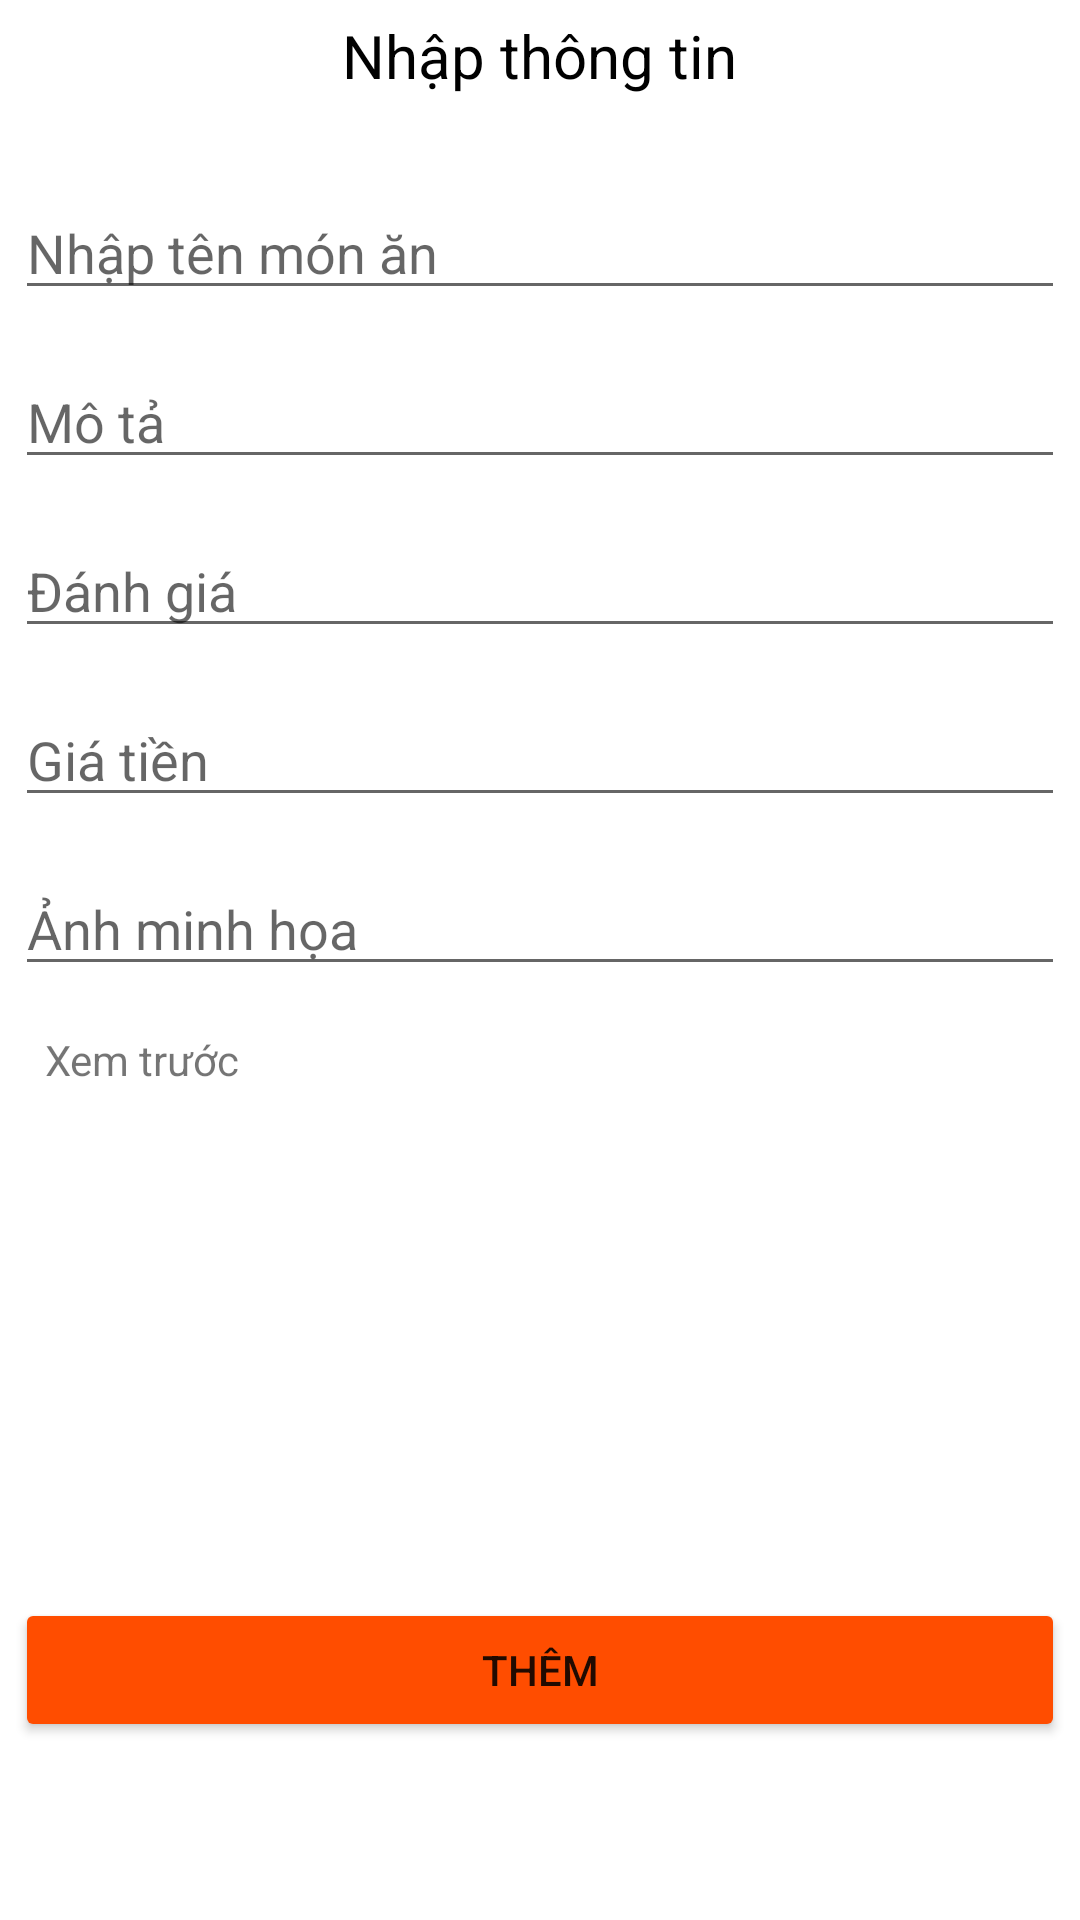

The Android layout XML behind this screen, and the referenced resources:
<!-- AndroidManifest.xml: application theme Theme.Restaurant_manager_app -->
<!-- res/layout/fragment_add_dish.xml -->
<?xml version="1.0" encoding="utf-8"?>
<LinearLayout xmlns:android="http://schemas.android.com/apk/res/android"
    xmlns:tools="http://schemas.android.com/tools"
    android:layout_width="match_parent"
    android:layout_height="match_parent"
    android:orientation="vertical"
    android:padding="5dp"
    tools:context=".Fragment.AddDishFragment">
    <ImageView
        android:layout_width="wrap_content"
        android:layout_height="wrap_content"
        android:id="@+id/imgBack"
        android:src="@drawable/ic_baseline_arrow_back_24"/>
    <TextView
        android:id="@+id/textView2"
        android:layout_width="wrap_content"
        android:layout_height="wrap_content"
        android:layout_gravity="center"
        android:text="Nhập thông tin"
        android:textColor="@color/black"
        android:textSize="20dp" />

    <EditText
        android:id="@+id/edName"
        android:layout_width="match_parent"
        android:layout_height="wrap_content"
        android:layout_marginTop="30dp"
        android:hint="Nhập tên món ăn" />

    <EditText
        android:id="@+id/edDescribe"
        android:layout_width="match_parent"
        android:layout_height="wrap_content"
        android:layout_marginTop="15dp"
        android:hint="Mô tả" />

    <EditText
        android:id="@+id/edVote"
        android:layout_width="match_parent"
        android:layout_height="wrap_content"
        android:layout_marginTop="15dp"
        android:hint="Đánh giá" />

    <EditText
        android:id="@+id/edPrice"
        android:layout_width="match_parent"
        android:layout_height="wrap_content"
        android:layout_marginTop="15dp"
        android:hint="Giá tiền" />

    <EditText
        android:id="@+id/edImage"
        android:layout_width="match_parent"
        android:layout_height="wrap_content"
        android:layout_marginTop="15dp"
        android:hint="Ảnh minh họa" />
    <TextView
        android:layout_width="wrap_content"
        android:layout_height="wrap_content"
        android:layout_marginTop="15dp"
        android:layout_marginLeft="10dp"
        android:text="Xem trước"
        android:id="@+id/btnPreview"
        />
    <ImageView
        android:id="@+id/imgPreView"
        android:layout_width="150dp"
        android:layout_height="150dp"
        android:layout_gravity="center"
        android:src="@drawable/img_ganuong" />

    <Button
        android:id="@+id/btnAdd"
        android:layout_width="match_parent"
        android:layout_height="wrap_content"
        android:layout_gravity="center"
        android:layout_marginTop="20dp"
        android:backgroundTint="#FF4D00"
        android:text="Thêm" />
    
    
    
    
    
    
    
    
    
    
    
    
    

    


</LinearLayout>
<!-- resources referenced by this layout -->
<resources>
  <color name="black">#FF000000</color>
  <style name="Theme.Restaurant_manager_app" parent="Theme.MaterialComponents.DayNight.NoActionBar">
          
          <item name="colorPrimary">@color/purple_500</item>
          <item name="colorPrimaryVariant">@color/purple_700</item>
          <item name="colorOnPrimary">@color/white</item>
          
          <item name="colorSecondary">@color/teal_200</item>
          <item name="colorSecondaryVariant">@color/teal_700</item>
          <item name="colorOnSecondary">@color/black</item>
          
          <item name="android:statusBarColor" tools:targetApi="l">?attr/colorPrimaryVariant</item>
          
      </style>
  <color name="purple_500">#FF6200EE</color>
  <color name="purple_700">#FF3700B3</color>
  <color name="white">#FFFFFFFF</color>
  <color name="teal_200">#FF03DAC5</color>
  <color name="teal_700">#FF018786</color>
</resources>
